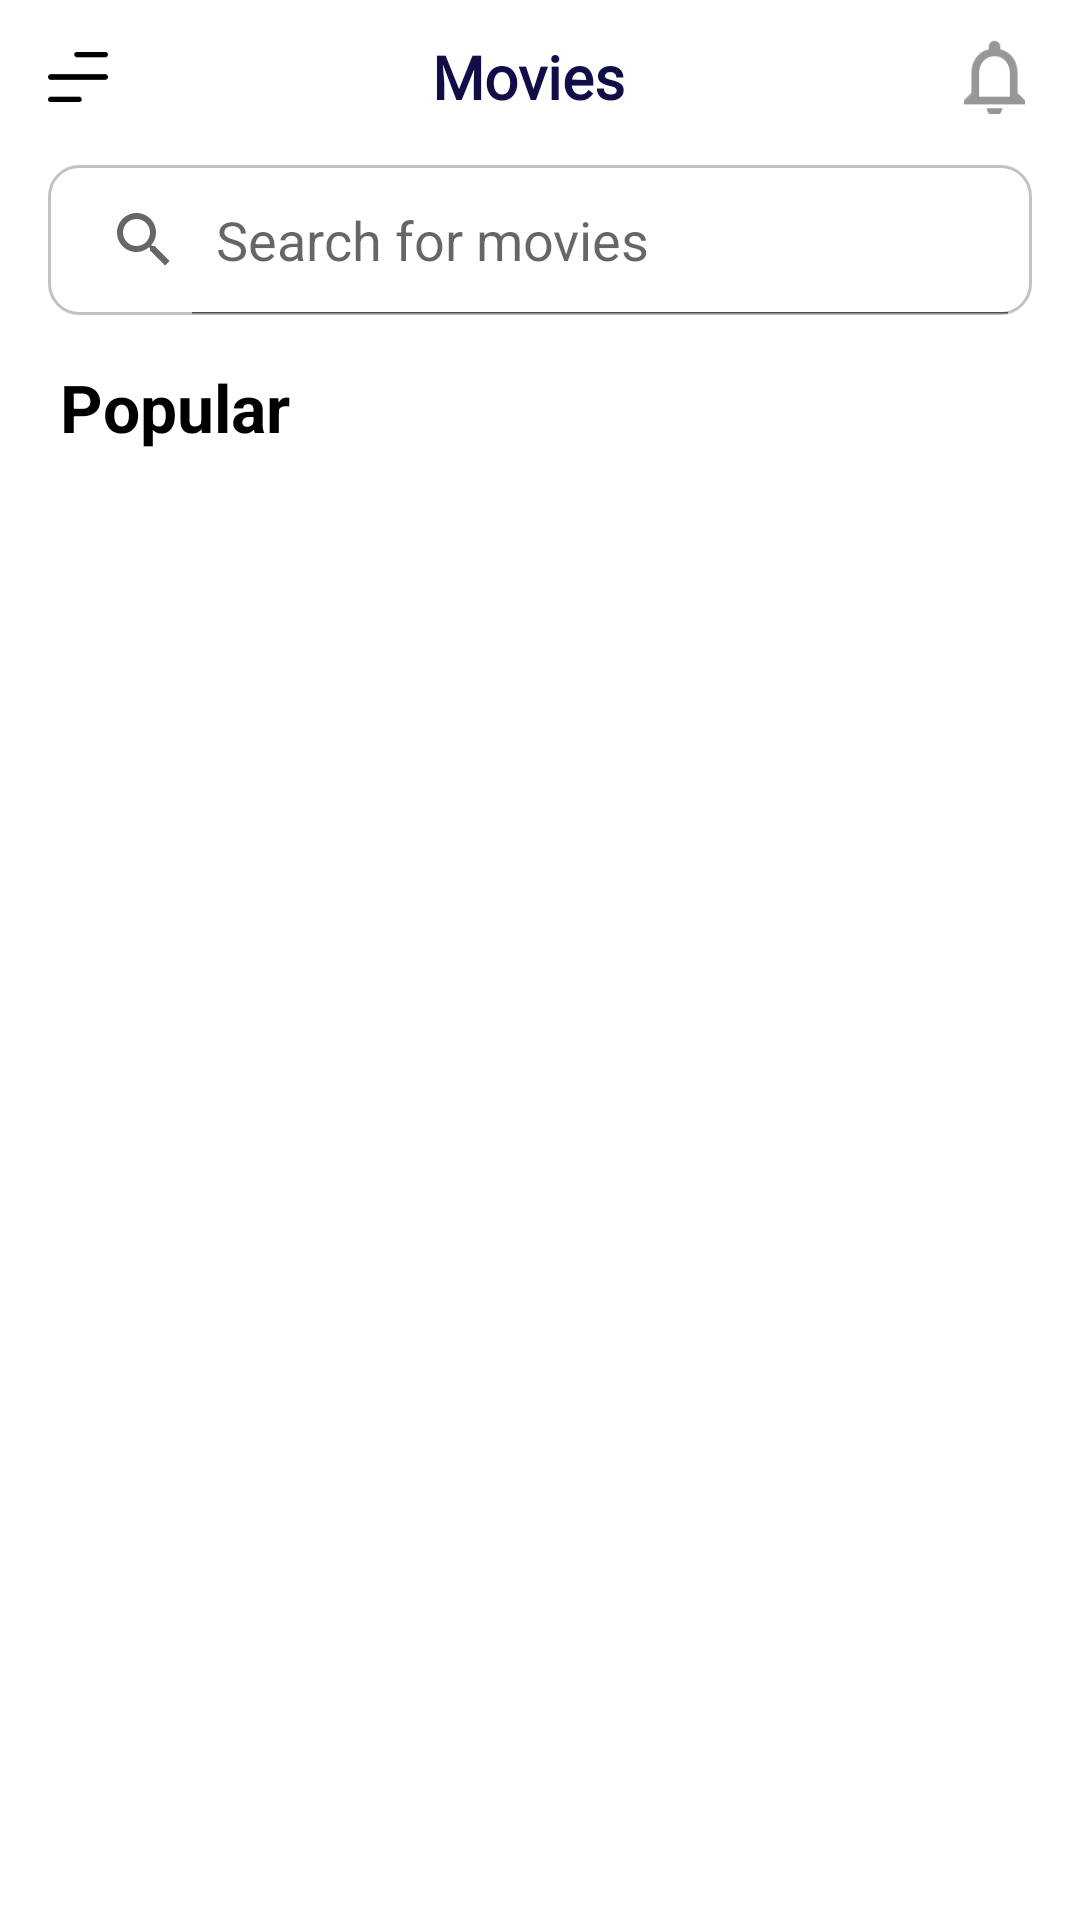

Reconstruct the res/layout file that produces this screen, plus the resources it refers to.
<!-- AndroidManifest.xml: application theme Theme.QWK -->
<!-- res/layout/fragment_home.xml -->
<?xml version="1.0" encoding="utf-8"?>
<androidx.constraintlayout.widget.ConstraintLayout xmlns:android="http://schemas.android.com/apk/res/android"
    xmlns:app="http://schemas.android.com/apk/res-auto"
    xmlns:tools="http://schemas.android.com/tools"
    android:layout_width="match_parent"
    android:layout_height="match_parent"
    tools:context=".ui.home.HomeFragment">

    <TextView
        android:id="@+id/textView"
        android:layout_width="wrap_content"
        android:layout_height="wrap_content"
        android:layout_marginTop="12dp"
        android:fontFamily="@font/poppins_bold"
        android:text="Movies"
        android:textColor="?attr/movie_txt_color"
        android:textSize="20sp"
        android:textStyle="bold"
        app:layout_constraintEnd_toStartOf="@+id/imageView2"
        app:layout_constraintHorizontal_bias="0.494"
        app:layout_constraintStart_toEndOf="@+id/imageView"
        app:layout_constraintTop_toTopOf="parent" />

    <ImageView
        android:id="@+id/imageView"
        android:layout_width="20dp"
        android:layout_height="36dp"
        android:layout_marginStart="16dp"
        android:src="@drawable/sidebar_icon"
        app:layout_constraintBottom_toBottomOf="@+id/textView"
        app:layout_constraintStart_toStartOf="parent"
        app:layout_constraintTop_toTopOf="@+id/textView"
        app:tint="?attr/black_white_tint_color" />

    <ImageView
        android:id="@+id/imageView2"
        android:layout_width="25dp"
        android:layout_height="25dp"
        android:layout_marginEnd="16dp"
        app:layout_constraintBottom_toBottomOf="@+id/textView"
        app:layout_constraintEnd_toEndOf="parent"
        app:layout_constraintTop_toTopOf="@+id/textView"
        app:srcCompat="@drawable/notification_icon" />

    <SearchView
        android:id="@+id/searchView"
        android:layout_width="0dp"
        android:layout_height="50dp"
        android:layout_marginStart="16dp"
        android:layout_marginTop="16dp"
        android:layout_marginEnd="16dp"
        android:background="@drawable/rectangle_bg"
        android:iconifiedByDefault="false"
        android:queryHint="Search for movies"
        android:textColor="@color/white"
        app:layout_constraintEnd_toEndOf="parent"
        app:layout_constraintStart_toStartOf="parent"
        app:layout_constraintTop_toBottomOf="@+id/textView" />

    <TextView
        android:id="@+id/search_result_txt"
        android:layout_width="wrap_content"
        android:layout_height="wrap_content"
        android:layout_marginStart="20dp"
        android:layout_marginTop="8dp"
        android:text="Search Result"
        android:textSize="18sp"
        android:textStyle="bold"
        android:visibility="gone"
        android:fontFamily="@font/mulish"
        app:layout_constraintStart_toStartOf="parent"
        app:layout_constraintTop_toBottomOf="@+id/searchView" />

    <androidx.recyclerview.widget.RecyclerView
        android:id="@+id/searchResult_recycler"
        android:layout_width="0dp"
        android:layout_height="wrap_content"
        android:orientation="vertical"
        android:visibility="gone"
        app:layout_constraintEnd_toEndOf="parent"
        app:layout_constraintStart_toStartOf="parent"
        app:layout_constraintTop_toBottomOf="@+id/search_result_txt"
        tools:itemCount="2"
        tools:listitem="@layout/item_movie" />

    <TextView
        android:id="@+id/popular_txt"
        android:layout_width="wrap_content"
        android:layout_height="wrap_content"
        android:layout_marginStart="20dp"
        android:layout_marginTop="16dp"
        android:text="Popular"
        android:textSize="22sp"
        android:textStyle="bold"
        app:layout_constraintStart_toStartOf="parent"
        app:layout_constraintTop_toBottomOf="@+id/searchResult_recycler" />

    <androidx.recyclerview.widget.RecyclerView
        android:id="@+id/popular_recycler"
        android:layout_width="0dp"
        android:layout_height="0dp"
        android:orientation="vertical"
        app:layout_constraintBottom_toBottomOf="parent"
        app:layout_constraintEnd_toEndOf="parent"
        app:layout_constraintStart_toStartOf="parent"
        app:layout_constraintTop_toBottomOf="@+id/popular_txt"
        tools:listitem="@layout/item_movie" />

    <ProgressBar
        android:id="@+id/progressBar"
        style="@android:style/Widget.Holo.ProgressBar"
        android:layout_width="wrap_content"
        android:layout_height="wrap_content"
        android:visibility="gone"
        app:layout_constraintBottom_toBottomOf="parent"
        app:layout_constraintEnd_toEndOf="parent"
        app:layout_constraintStart_toStartOf="parent"
        app:layout_constraintTop_toTopOf="parent" />
</androidx.constraintlayout.widget.ConstraintLayout>
<!-- res/layout/item_movie.xml (included above) -->
<?xml version="1.0" encoding="utf-8"?>
<androidx.constraintlayout.widget.ConstraintLayout xmlns:android="http://schemas.android.com/apk/res/android"
    xmlns:app="http://schemas.android.com/apk/res-auto"
    xmlns:tools="http://schemas.android.com/tools"
    android:layout_width="match_parent"
    android:layout_height="wrap_content"
    android:padding="16dp">

    <ImageView
        android:id="@+id/movie_poster_img"
        android:layout_width="130dp"
        android:layout_height="160dp"
        android:scaleType="centerCrop"
        tools:src="@drawable/venom"
        app:layout_constraintStart_toStartOf="parent"
        app:layout_constraintTop_toTopOf="parent" />

    <TextView
        android:id="@+id/movie_title"
        android:layout_width="0dp"
        android:layout_height="wrap_content"
        android:layout_marginStart="16dp"
        android:layout_marginTop="8dp"
        android:textSize="16sp"
        android:textStyle="bold"
        app:layout_constraintStart_toEndOf="@+id/movie_poster_img"
        app:layout_constraintTop_toTopOf="@+id/movie_poster_img"
        app:layout_constraintEnd_toStartOf="@+id/save_as_favorite"
        tools:text="Venom Let There be Carnage" />

    <ImageView
        android:id="@+id/save_as_favorite"
        android:layout_width="30dp"
        android:layout_height="22dp"
        android:src="?attr/save_as_favorite_filled"
        android:visibility="gone"
        app:layout_constraintBottom_toBottomOf="@+id/movie_title"
        app:layout_constraintEnd_toEndOf="parent"
        app:layout_constraintTop_toTopOf="@+id/movie_title" />

    <ImageView
        android:id="@+id/imageView4"
        android:layout_width="15dp"
        android:layout_height="0dp"
        android:src="@drawable/star_icon"
        app:layout_constraintBottom_toBottomOf="@+id/movie_rating"
        app:layout_constraintStart_toStartOf="@+id/movie_title"
        app:layout_constraintTop_toTopOf="@+id/movie_rating"
        app:layout_constraintVertical_bias="0.0" />

    <TextView
        android:id="@+id/movie_rating"
        android:layout_width="wrap_content"
        android:layout_height="wrap_content"
        android:layout_marginStart="2dp"
        android:layout_marginTop="10dp"
        android:fontFamily="monospace"
        tools:text="6.4/10 IMDB"
        android:textColor="@color/deep_grey"
        android:textSize="14sp"
        app:layout_constraintStart_toEndOf="@+id/imageView4"
        app:layout_constraintTop_toBottomOf="@+id/movie_title" />


    <TextView
        android:id="@+id/tag1_movie"
        style="@style/movieTag_style"
        android:layout_width="wrap_content"
        android:layout_height="wrap_content"
        android:layout_marginStart="0dp"
        android:layout_marginTop="12dp"
        tools:text="Tag1"
        android:visibility="gone"
        app:layout_constraintStart_toStartOf="@+id/imageView4"
        app:layout_constraintTop_toBottomOf="@+id/imageView4" />

    <TextView
        android:id="@+id/tag2_movie"
        style="@style/movieTag_style"
        android:layout_width="wrap_content"
        android:layout_height="wrap_content"
        android:text="Taghhhh "
        android:visibility="gone"
        app:layout_constraintBottom_toBottomOf="@+id/tag1_movie"
        app:layout_constraintStart_toEndOf="@+id/tag1_movie"
        app:layout_constraintTop_toTopOf="@+id/tag1_movie" />

    <TextView
        android:id="@+id/tag3_movie"
        style="@style/movieTag_style"
        android:layout_width="wrap_content"
        android:layout_height="wrap_content"
        tools:text="Tag3"
        android:visibility="gone"
        android:layout_marginTop="12dp"
        android:layout_marginStart="0dp"
        app:layout_constraintStart_toStartOf="@+id/tag1_movie"
        app:layout_constraintTop_toBottomOf="@+id/tag1_movie" />

</androidx.constraintlayout.widget.ConstraintLayout>
<!-- resources referenced by this layout -->
<resources>
  <color name="white">#FFFFFFFF</color>
  <!-- drawable notification_icon: png bitmap (drawable, 1020 bytes) -->
  <!-- drawable rectangle_bg (drawable) -->
  <?xml version="1.0" encoding="utf-8"?>
  <shape xmlns:android="http://schemas.android.com/apk/res/android"
      android:shape="rectangle"
      >
      <solid android:color="@color/white"/>
      <corners android:radius="10dp"/>
      <stroke android:color="@color/grey" android:width="1dp"/>
  </shape>
  <!-- drawable sidebar_icon: png bitmap (drawable, 347 bytes) -->
  <!-- drawable star_icon: png bitmap (drawable, 780 bytes) -->
  <!-- drawable venom: png bitmap (drawable, 296568 bytes) -->
  <style name="movieTag_style" parent="Widget.MaterialComponents.TextView">
          <item name="android:background">@drawable/oval_bg</item>
          <item name="android:fontFamily">monospace</item>
          <item name="android:paddingStart">12dp</item>
          <item name="android:paddingEnd">12dp</item>
          <item name="android:paddingTop">3dp</item>
          <item name="android:paddingBottom">3dp</item>
          <item name="android:textColor">?attr/tag_text_color</item>
          <item name="android:textSize">11sp</item>
          <item name="android:layout_marginStart">6dp</item>
      </style>
  <style name="Theme.QWK" parent="Theme.MaterialComponents.DayNight.NoActionBar">
          
          <item name="colorPrimary">@color/purple_500</item>
          <item name="colorPrimaryVariant">@color/purple_700</item>
          <item name="colorOnPrimary">@color/white</item>
          
          <item name="colorSecondary">@color/teal_200</item>
          <item name="colorSecondaryVariant">@color/teal_700</item>
          <item name="colorOnSecondary">@color/black</item>
          
          <item name="android:statusBarColor">?attr/colorPrimaryVariant</item>
          
          <item name="android:textColor">@color/black</item>
          <item name="black_white_tint_color">@color/black</item>
          <item name="movie_txt_color">@color/deepBlue</item>
          <item name="rectangle_bg_color">@color/white</item>
      </style>
  <color name="grey">#C2C2C2</color>
  <!-- drawable oval_bg (drawable) -->
  <?xml version="1.0" encoding="utf-8"?>
  <shape xmlns:android="http://schemas.android.com/apk/res/android"
      android:shape="rectangle"
      >
      <solid android:color="@color/tag_bg"/>
      <corners android:radius="15dp"/>
  </shape>
  <color name="purple_500">#FF6200EE</color>
  <color name="purple_700">#FF3700B3</color>
  <color name="teal_200">#FF03DAC5</color>
  <color name="teal_700">#FF018786</color>
  <color name="black">#FF000000</color>
  <color name="deepBlue">#110E47</color>
</resources>
